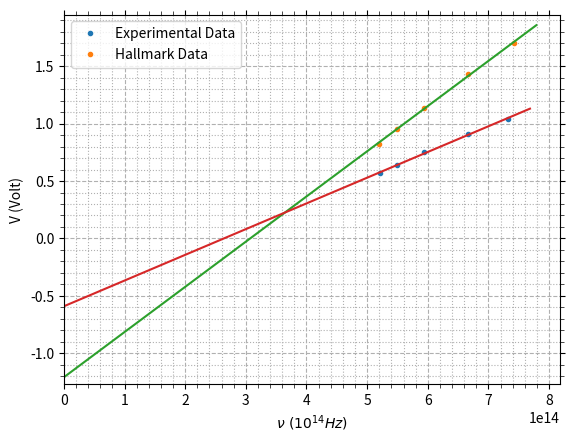

Write Python code to recreate this figure.
import numpy as np
from scipy.optimize import curve_fit
import matplotlib.pyplot as plt
from matplotlib.ticker import AutoMinorLocator

f0 = np.array([7.42, 6.67, 5.94, 5.49, 5.19])*1e14
V0 = np.array([1.698, 1.430, 1.140, 0.954, 0.820])

f = np.array([7.32, 6.67, 5.94, 5.50, 5.22])*1e14
V = np.array([1.04, 0.91, 0.75, 0.64, 0.57])

e =  1.602176634e-19
def stopping_potential(frequency, h_, phi_):
    return h_*1e-34 / e * frequency - phi_

popt0, pcov0 = curve_fit(stopping_potential, f0, V0)
h0 = popt0[0]*1e-34
phi0 = popt0[1]
print("For Hallmark data")
print("Optimal value of h :", h0, " Js")
print("Optimal value of phi :", phi0, " eV")

popt, pcov = curve_fit(stopping_potential, f, V)
h = popt[0]*1e-34
phi = popt[1]
print("For experimental data")
print("Optimal value of h :", h, " Js")
print("Optimal value of phi :", phi, " eV")

fig = plt.figure(num=1)
ax = fig.add_subplot(1, 1, 1)
ax.xaxis.set_minor_locator(AutoMinorLocator())
ax.yaxis.set_minor_locator(AutoMinorLocator())
ax.tick_params(which='minor', width=0.5, length=3)
ax.tick_params(which='both', top=True, right=True)
ax.grid(which='major', linestyle='--')
ax.grid(which='minor', linestyle='dotted')

ax.plot(f, V, marker='.', linestyle='', label="Experimental Data")
ax.plot(f0, V0, marker='.', linestyle='', label="Hallmark Data")
X0 = np.linspace(0, 1.05*f0.max(), 1000)
Y0 = stopping_potential(X0, popt0[0], popt0[1])
ax.plot(X0, Y0)
X = np.linspace(0, 1.05*f.max(), 1000)
Y = stopping_potential(X, popt[0], popt[1])
ax.plot(X, Y)

ax.set_xlim(-0.5, 1.05*max(X0.max(), X.max()))
ax.set_ylim(min(Y0.min(), Y.min())*1.05, max(Y0.max(), Y.max())*1.05)
ax.set_xlabel(r"$\nu \, \,(10^{14} Hz)$")
ax.set_ylabel("V (Volt)")
plt.legend()
plt.savefig("image.png", dpi=600)
